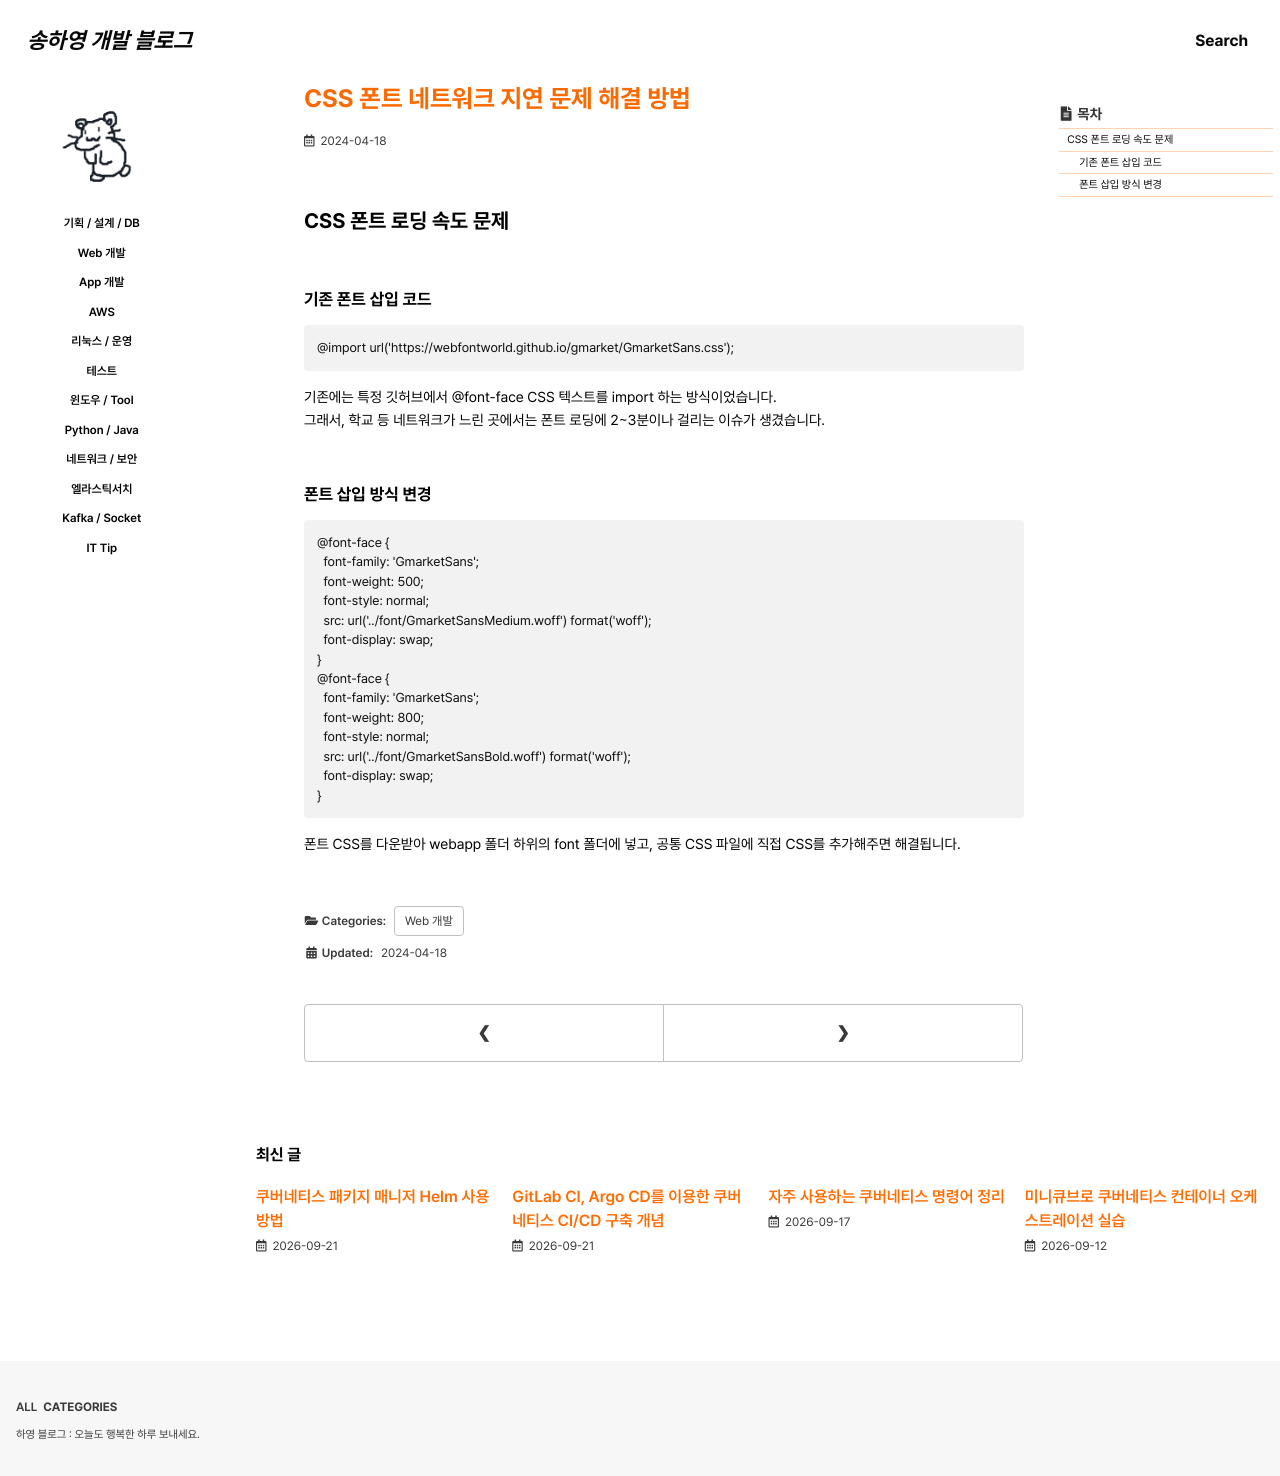

repository: 0songha0/0songha0.github.io · page: web-dev/2024-04-18-1.html · generator: jekyll

---
title: "CSS 폰트 네트워크 지연 문제 해결 방법"
excerpt: ""

categories:
   - web-dev
tags:
  - []

permalink: /web-dev/2024-04-18-1

toc: true
toc_sticky: true
 
date: 2024-04-18
last_modified_at: 2024-04-18
---

## CSS 폰트 로딩 속도 문제

### 기존 폰트 삽입 코드
```
@import url('https://webfontworld.github.io/gmarket/GmarketSans.css');
```
기존에는 특정 깃허브에서 @font-face CSS 텍스트를 import 하는 방식이었습니다.  
그래서, 학교 등 네트워크가 느린 곳에서는 폰트 로딩에 2~3분이나 걸리는 이슈가 생겼습니다.

### 폰트 삽입 방식 변경
```
@font-face {
  font-family: 'GmarketSans';
  font-weight: 500;
  font-style: normal;
  src: url('../font/GmarketSansMedium.woff') format('woff');
  font-display: swap;
} 
@font-face {
  font-family: 'GmarketSans';
  font-weight: 800;
  font-style: normal;
  src: url('../font/GmarketSansBold.woff') format('woff');
  font-display: swap;
} 
```
폰트 CSS를 다운받아 webapp 폴더 하위의 font 폴더에 넣고, 공통 CSS 파일에 직접 CSS를 추가해주면 해결됩니다.
